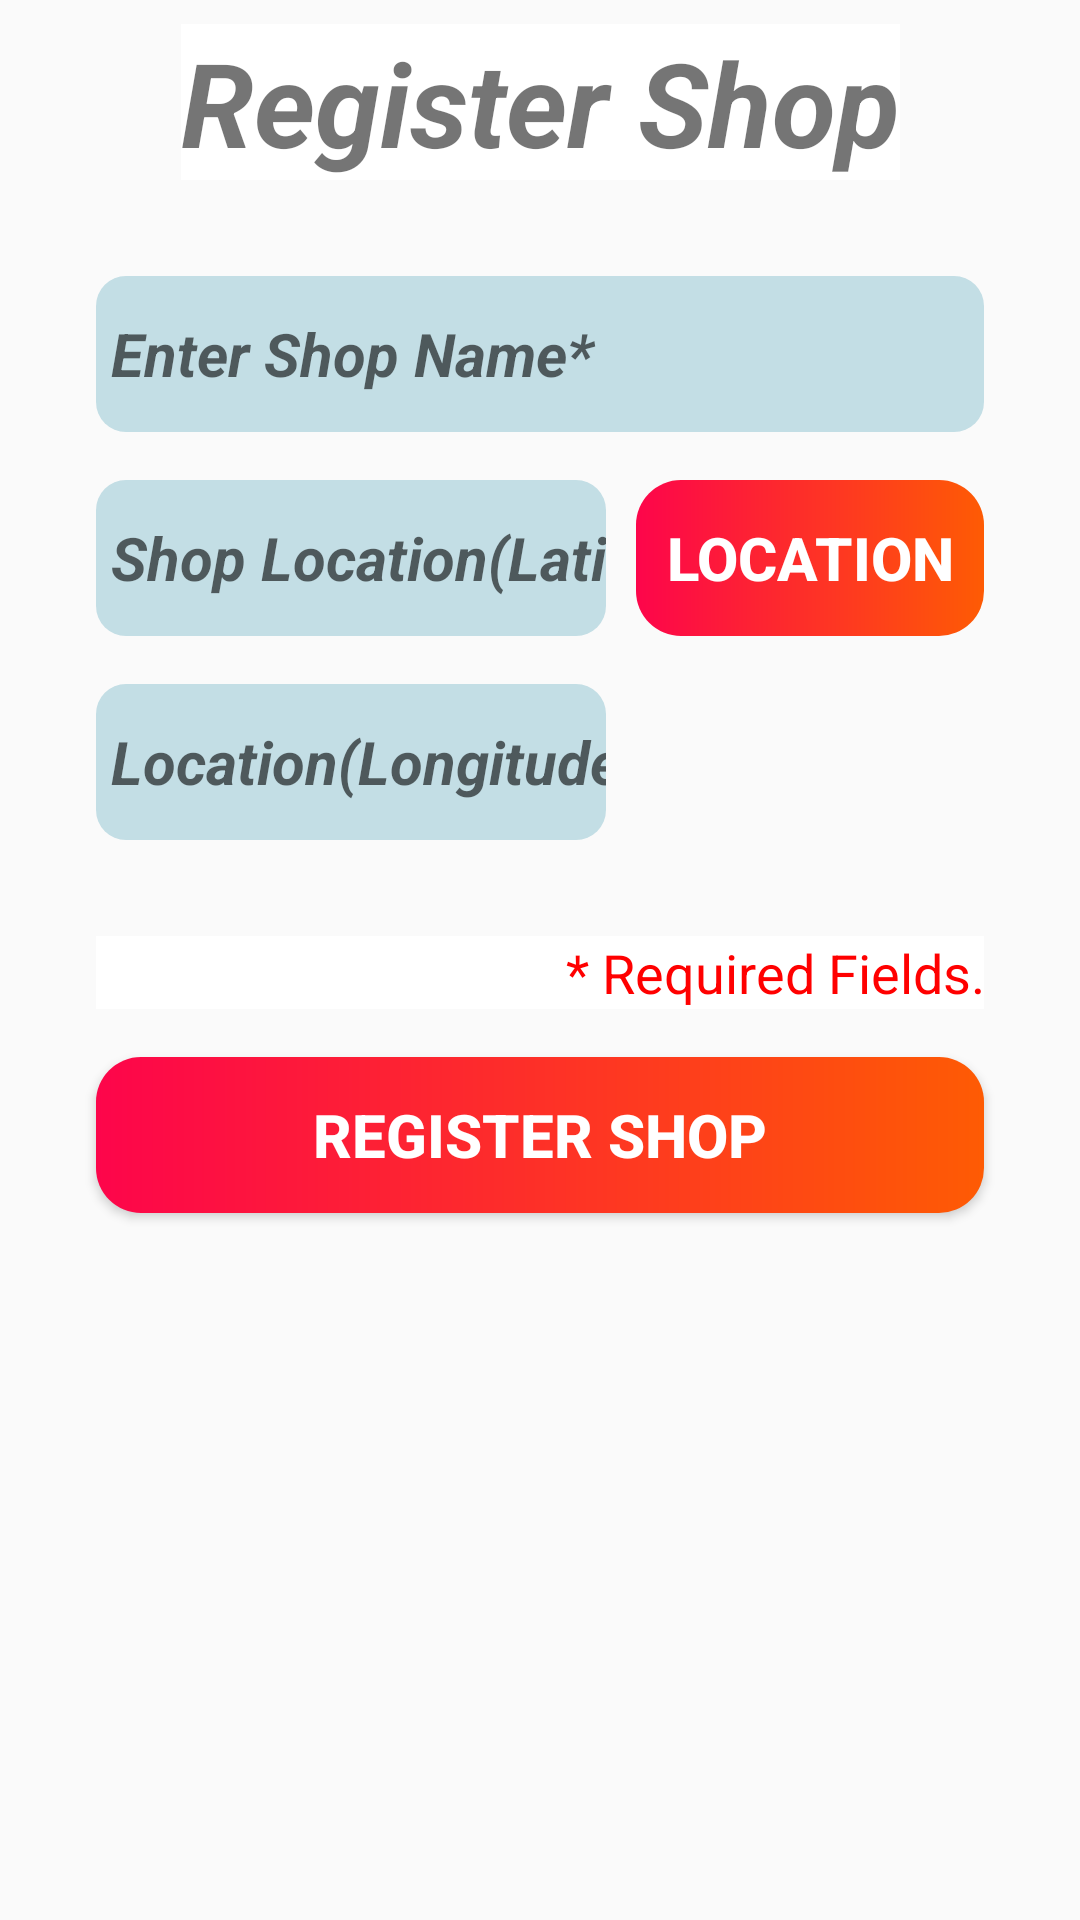

This screen was rendered from an Android layout file. Write that file and the resources it references.
<!-- AndroidManifest.xml: application theme AppTheme -->
<!-- res/layout/activity_register_shop.xml -->
<?xml version="1.0" encoding="utf-8"?>
<ScrollView xmlns:android="http://schemas.android.com/apk/res/android"
    xmlns:app="http://schemas.android.com/apk/res-auto"
    xmlns:tools="http://schemas.android.com/tools"
    android:layout_width="match_parent"
    android:layout_height="match_parent"
    android:fillViewport="true">

    <androidx.constraintlayout.widget.ConstraintLayout
        android:layout_width="match_parent"
        android:layout_height="match_parent"
        tools:context=".RegisterEmployee">

        <TextView
            android:id="@+id/titleShop"
            android:layout_width="wrap_content"
            android:layout_height="wrap_content"
            android:layout_marginTop="8dp"
            android:background="?attr/colorBackgroundFloating"
            android:text="Register Shop"
            android:textAlignment="center"
            android:textSize="39sp"
            android:textStyle="bold|italic"
            app:layout_constraintEnd_toEndOf="parent"
            app:layout_constraintStart_toStartOf="parent"
            app:layout_constraintTop_toTopOf="parent" />

        <EditText
            android:id="@+id/shopName"
            android:layout_width="0dp"
            android:layout_height="52dp"
            android:layout_marginStart="32dp"
            android:layout_marginTop="32dp"
            android:layout_marginEnd="32dp"
            android:background="@drawable/formback"
            android:ems="10"
            android:hint=" Enter Shop Name*"
            android:inputType="text"
            android:maxLength="30"
            android:textSize="20sp"
            android:textStyle="bold|italic"
            app:layout_constraintEnd_toEndOf="parent"
            app:layout_constraintStart_toStartOf="parent"
            app:layout_constraintTop_toBottomOf="@+id/titleShop" />

        <EditText
            android:id="@+id/shopLocLat"
            android:layout_width="0dp"
            android:layout_height="52dp"
            android:layout_marginStart="32dp"
            android:layout_marginTop="16dp"
            android:layout_marginEnd="158dp"
            android:background="@drawable/formback"
            android:ems="10"
            android:hint=" Shop Location(Latitude)*"
            android:inputType="number"
            android:maxLength="12"
            android:textSize="20sp"
            android:textStyle="bold|italic"
            app:layout_constraintEnd_toEndOf="parent"
            app:layout_constraintStart_toStartOf="parent"
            app:layout_constraintTop_toBottomOf="@+id/shopName" />

        <EditText
            android:id="@+id/shopLocLong"
            android:layout_width="0dp"
            android:layout_height="52dp"
            android:layout_marginStart="32dp"
            android:layout_marginTop="16dp"
            android:layout_marginEnd="158dp"
            android:background="@drawable/formback"
            android:ems="10"
            android:hint=" Location(Longitude)*"
            android:inputType="number"
            android:maxLength="12"
            android:textSize="20sp"
            android:textStyle="bold|italic"
            app:layout_constraintEnd_toEndOf="parent"
            app:layout_constraintStart_toStartOf="parent"
            app:layout_constraintTop_toBottomOf="@+id/shopLocLat" />
        <Button
            android:id="@+id/btnGetShopLoc"
            android:layout_width="0dp"
            android:layout_height="52dp"
            android:layout_marginStart="10dp"
            android:layout_marginTop="16dp"
            android:layout_marginEnd="32dp"
            android:layout_marginBottom="160dp"
            android:background="@drawable/btngrade"
            android:text="Location"
            android:enabled="false"
            android:textColor="#FFFFFF"
            android:textSize="20sp"
            android:textStyle="bold"
            app:layout_constraintEnd_toEndOf="parent"
            app:layout_constraintStart_toEndOf="@+id/shopLocLong"
            app:layout_constraintTop_toBottomOf="@+id/shopName" />

        <TextView
            android:id="@+id/textNotice"
            android:layout_width="0dp"
            android:layout_height="wrap_content"
            android:layout_marginStart="32dp"
            android:layout_marginTop="32dp"
            android:layout_marginEnd="32dp"
            android:background="#FFFFFF"
            android:gravity="right"
            android:text="* Required Fields."
            android:textColor="#FF0000"
            android:textSize="18sp"
            app:layout_constraintEnd_toEndOf="parent"
            app:layout_constraintStart_toStartOf="parent"
            app:layout_constraintTop_toBottomOf="@+id/shopLocLong" />

        <Button
            android:id="@+id/btnRegisterShop"
            android:layout_width="0dp"
            android:layout_height="52dp"
            android:layout_marginStart="32dp"
            android:layout_marginTop="16dp"
            android:layout_marginEnd="32dp"
            android:layout_marginBottom="160dp"
            android:background="@drawable/btngrade"
            android:text="Register Shop"
            android:textColor="#FFFFFF"
            android:textSize="20sp"
            android:textStyle="bold"
            app:layout_constraintEnd_toEndOf="parent"
            app:layout_constraintStart_toStartOf="parent"
            app:layout_constraintTop_toBottomOf="@+id/textNotice" />

    </androidx.constraintlayout.widget.ConstraintLayout>
</ScrollView>
<!-- resources referenced by this layout -->
<resources>
  <!-- drawable btngrade (drawable) -->
  <?xml version="1.0" encoding="utf-8"?>
  <shape xmlns:android="http://schemas.android.com/apk/res/android">
  <gradient android:startColor="#FD054B" android:endColor="#FE5B04"/>
      <corners android:radius="15dp"/>
  </shape>
  <!-- drawable formback (drawable) -->
  <?xml version="1.0" encoding="utf-8"?>
  <shape xmlns:android="http://schemas.android.com/apk/res/android">
      <solid android:color="#C3DEE5"/>
      <corners android:radius="10dp"></corners>
  </shape>
  <style name="AppTheme" parent="Theme.AppCompat.Light.DarkActionBar">
          
          <item name="colorPrimary">@color/colorPrimary</item>
          <item name="colorPrimaryDark">@color/colorPrimaryDark</item>
          <item name="colorAccent">@color/colorAccent</item>
      </style>
  <!-- not gathered from this repository: default colours our renderer supplied (Android Studio template values) -->
  <color name="colorPrimary">#FF6200EE</color>
  <color name="colorPrimaryDark">#FF3700B3</color>
  <color name="colorAccent">#FF03DAC5</color>
</resources>
